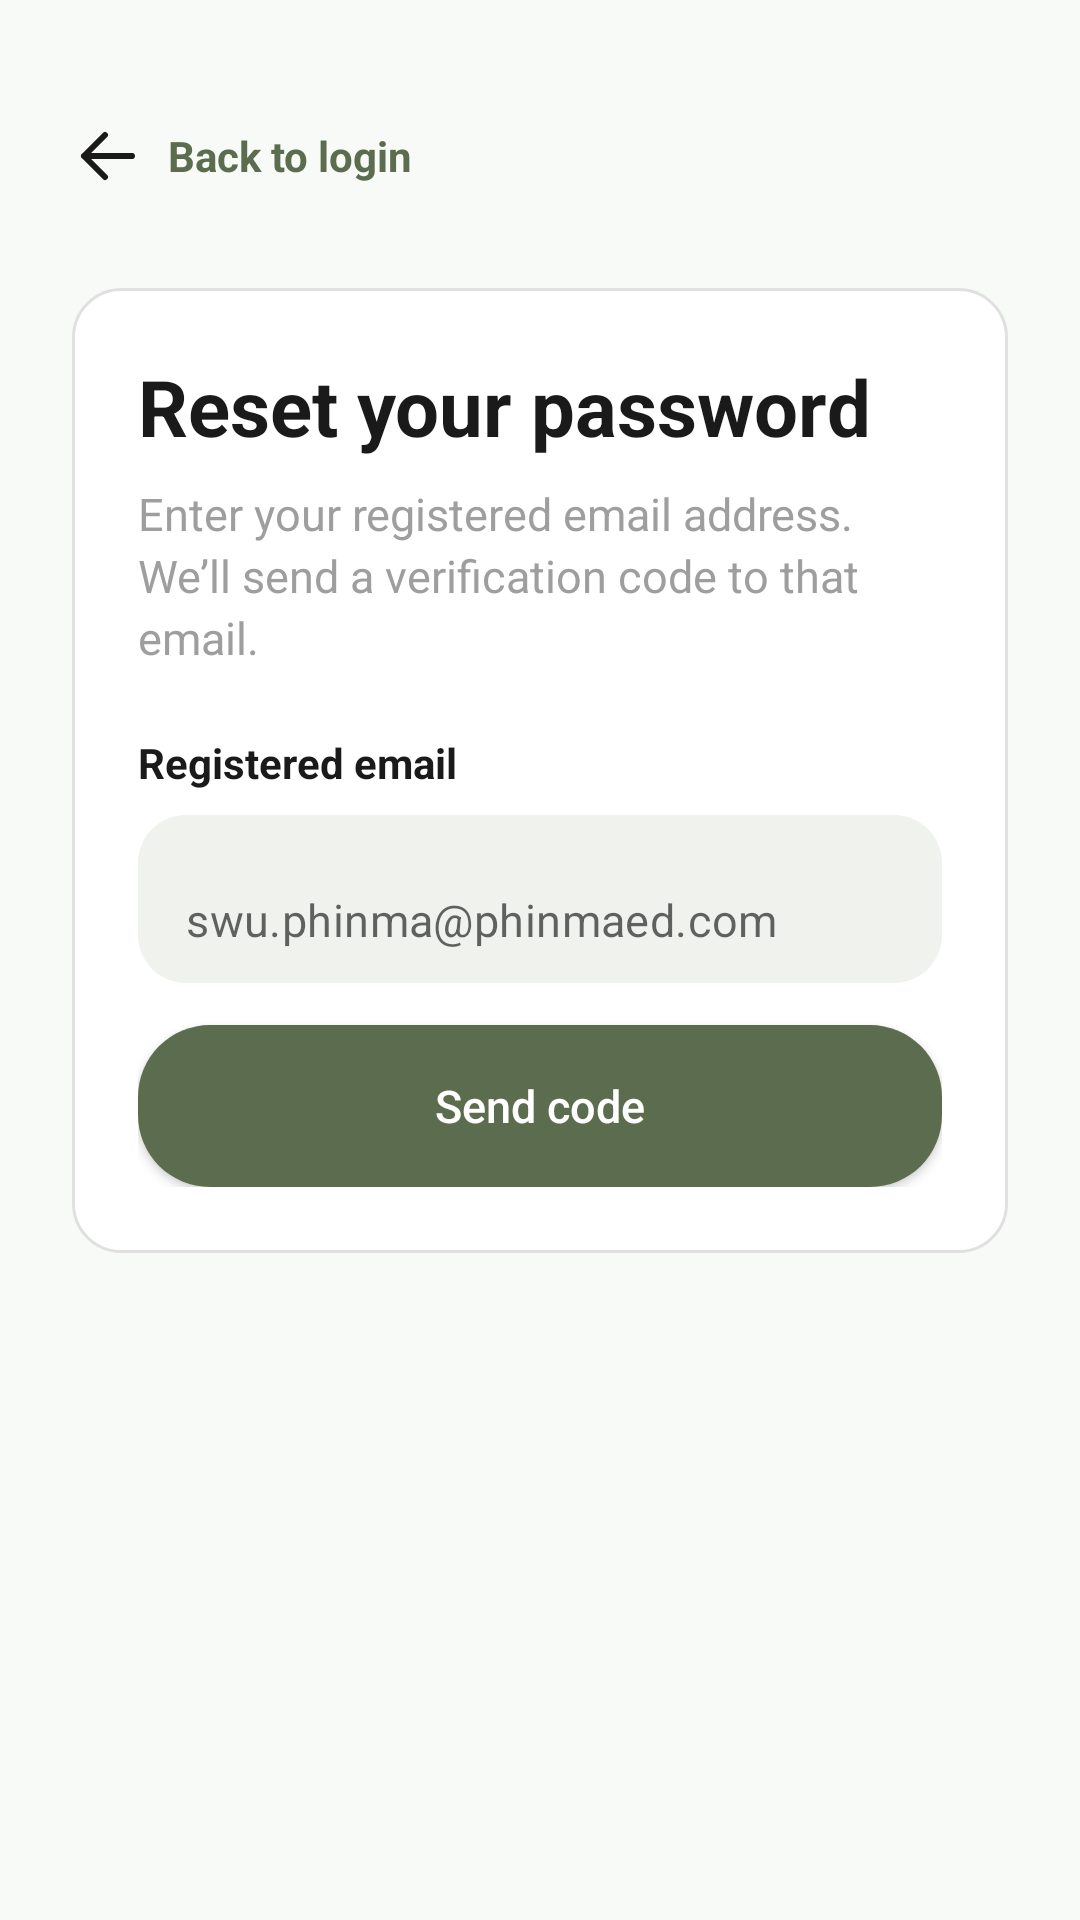

This screen was rendered from an Android layout file. Write that file and the resources it references.
<!-- AndroidManifest.xml: application theme Theme.VETSCHED -->
<!-- res/layout/fragment_password_reset.xml -->
<?xml version="1.0" encoding="utf-8"?>
<ScrollView xmlns:android="http://schemas.android.com/apk/res/android"
    xmlns:app="http://schemas.android.com/apk/res-auto"
    android:layout_width="match_parent"
    android:layout_height="match_parent"
    android:background="@color/vetsched_background"
    android:fillViewport="true"
    android:clipToPadding="false">

    <LinearLayout
        android:layout_width="match_parent"
        android:layout_height="wrap_content"
        android:orientation="vertical"
        android:paddingHorizontal="24dp"
        android:paddingTop="28dp"
        android:paddingBottom="24dp">

        <TextView
            android:id="@+id/tvBackToLogin"
            android:layout_width="wrap_content"
            android:layout_height="48dp"
            android:drawableStart="@drawable/ic_arrow_back"
            android:drawablePadding="8dp"
            android:gravity="center_vertical"
            android:paddingEnd="12dp"
            android:text="@string/back_to_login"
            android:textColor="@color/vetsched_primary"
            android:textSize="14sp"
            android:textStyle="bold" />

        <LinearLayout
            android:layout_width="match_parent"
            android:layout_height="wrap_content"
            android:layout_marginTop="20dp"
            android:background="@drawable/bg_profile_card"
            android:orientation="vertical"
            android:padding="22dp">

            <TextView
                android:layout_width="match_parent"
                android:layout_height="wrap_content"
                android:text="@string/reset_password_title"
                android:textColor="@color/vetsched_text_primary"
                android:textSize="26sp"
                android:textStyle="bold" />

            <TextView
                android:id="@+id/tvResetMessage"
                android:layout_width="match_parent"
                android:layout_height="wrap_content"
                android:layout_marginTop="8dp"
                android:lineSpacingExtra="3dp"
                android:text="@string/reset_password_instructions"
                android:textColor="@color/vetsched_text_hint"
                android:textSize="15sp" />

            <TextView
                android:layout_width="match_parent"
                android:layout_height="wrap_content"
                android:layout_marginTop="22dp"
                android:layout_marginBottom="8dp"
                android:labelFor="@+id/etResetEmail"
                android:text="@string/reset_email_label"
                android:textColor="@color/vetsched_text_primary"
                android:textSize="14sp"
                android:textStyle="bold" />

            <com.google.android.material.textfield.TextInputLayout
                android:layout_width="match_parent"
                android:layout_height="wrap_content"
                app:boxBackgroundMode="none"
                app:hintEnabled="false">

                <com.google.android.material.textfield.TextInputEditText
                    android:id="@+id/etResetEmail"
                    android:layout_width="match_parent"
                    android:layout_height="56dp"
                    android:background="@drawable/bg_field_rounded"
                    android:hint="@string/email_hint"
                    android:inputType="textEmailAddress"
                    android:paddingHorizontal="16dp"
                    android:textSize="15sp" />
            </com.google.android.material.textfield.TextInputLayout>

            <Button
                android:id="@+id/btnRequestCode"
                android:layout_width="match_parent"
                android:layout_height="54dp"
                android:layout_marginTop="14dp"
                android:background="@drawable/bg_button_rounded"
                android:text="@string/send_otp"
                android:textAllCaps="false"
                android:textColor="@color/white"
                android:textSize="15sp"
                app:backgroundTint="@null" />

            <LinearLayout
                android:id="@+id/resetFields"
                android:layout_width="match_parent"
                android:layout_height="wrap_content"
                android:orientation="vertical"
                android:visibility="gone">

                <View
                    android:layout_width="match_parent"
                    android:layout_height="1dp"
                    android:layout_marginTop="20dp"
                    android:layout_marginBottom="18dp"
                    android:background="@color/vetsched_divider" />

                <TextView
                    android:layout_width="match_parent"
                    android:layout_height="wrap_content"
                    android:text="VERIFY YOUR EMAIL"
                    android:textColor="@color/vetsched_primary"
                    android:textSize="12sp"
                    android:textStyle="bold" />

                <TextView
                    android:layout_width="match_parent"
                    android:layout_height="wrap_content"
                    android:layout_marginTop="5dp"
                    android:text="Enter the 6-digit code from your email. It expires in 15 minutes."
                    android:textColor="@color/vetsched_text_hint"
                    android:textSize="13sp" />

                <TextView
                    android:layout_width="match_parent"
                    android:layout_height="wrap_content"
                    android:layout_marginTop="16dp"
                    android:layout_marginBottom="7dp"
                    android:labelFor="@+id/etResetCode"
                    android:text="@string/verification_code_label"
                    android:textColor="@color/vetsched_text_primary"
                    android:textSize="14sp"
                    android:textStyle="bold" />

                <com.google.android.material.textfield.TextInputLayout
                    android:layout_width="match_parent"
                    android:layout_height="wrap_content"
                    app:boxBackgroundMode="none"
                    app:hintEnabled="false">

                    <com.google.android.material.textfield.TextInputEditText
                        android:id="@+id/etResetCode"
                        android:layout_width="match_parent"
                        android:layout_height="56dp"
                        android:background="@drawable/bg_field_rounded"
                        android:hint="@string/verification_code_hint"
                        android:inputType="number"
                        android:maxLength="6"
                        android:paddingHorizontal="16dp"
                        android:textSize="16sp" />
                </com.google.android.material.textfield.TextInputLayout>

                <Button
                    android:id="@+id/btnResendCode"
                    android:layout_width="wrap_content"
                    android:layout_height="42dp"
                    android:layout_gravity="end"
                    android:layout_marginTop="3dp"
                    android:background="@drawable/bg_button_rounded"
                    android:minWidth="0dp"
                    android:paddingHorizontal="14dp"
                    android:text="@string/resend_otp_cooldown"
                    android:textAllCaps="false"
                    android:textColor="@color/white"
                    android:textSize="13sp"
                    app:backgroundTint="@null" />

                <TextView
                    android:layout_width="match_parent"
                    android:layout_height="wrap_content"
                    android:layout_marginTop="10dp"
                    android:layout_marginBottom="7dp"
                    android:labelFor="@+id/etNewPassword"
                    android:text="@string/new_password_label"
                    android:textColor="@color/vetsched_text_primary"
                    android:textSize="14sp"
                    android:textStyle="bold" />

                <com.google.android.material.textfield.TextInputLayout
                    android:layout_width="match_parent"
                    android:layout_height="wrap_content"
                    app:boxBackgroundMode="none"
                    app:hintEnabled="false"
                    app:passwordToggleEnabled="true"
                    app:passwordToggleTint="@color/vetsched_primary">

                    <com.google.android.material.textfield.TextInputEditText
                        android:id="@+id/etNewPassword"
                        android:layout_width="match_parent"
                        android:layout_height="56dp"
                        android:background="@drawable/bg_field_rounded"
                        android:hint="@string/new_password_hint"
                        android:inputType="textPassword"
                        android:paddingHorizontal="16dp"
                        android:textSize="15sp" />
                </com.google.android.material.textfield.TextInputLayout>

                <TextView
                    android:layout_width="match_parent"
                    android:layout_height="wrap_content"
                    android:layout_marginTop="14dp"
                    android:layout_marginBottom="7dp"
                    android:labelFor="@+id/etConfirmNewPassword"
                    android:text="@string/confirm_password_label"
                    android:textColor="@color/vetsched_text_primary"
                    android:textSize="14sp"
                    android:textStyle="bold" />

                <com.google.android.material.textfield.TextInputLayout
                    android:layout_width="match_parent"
                    android:layout_height="wrap_content"
                    app:boxBackgroundMode="none"
                    app:hintEnabled="false"
                    app:passwordToggleEnabled="true"
                    app:passwordToggleTint="@color/vetsched_primary">

                    <com.google.android.material.textfield.TextInputEditText
                        android:id="@+id/etConfirmNewPassword"
                        android:layout_width="match_parent"
                        android:layout_height="56dp"
                        android:background="@drawable/bg_field_rounded"
                        android:hint="@string/confirm_new_password_hint"
                        android:inputType="textPassword"
                        android:paddingHorizontal="16dp"
                        android:textSize="15sp" />
                </com.google.android.material.textfield.TextInputLayout>

                <Button
                    android:id="@+id/btnResetPassword"
                    android:layout_width="match_parent"
                    android:layout_height="56dp"
                    android:layout_marginTop="20dp"
                    android:background="@drawable/bg_button_rounded"
                    android:text="@string/reset_password_action"
                    android:textAllCaps="false"
                    android:textColor="@color/white"
                    android:textSize="15sp"
                    app:backgroundTint="@null" />
            </LinearLayout>
        </LinearLayout>
    </LinearLayout>
</ScrollView>
<!-- resources referenced by this layout -->
<resources>
  <color name="vetsched_background">#F8FAF7</color>
  <color name="vetsched_divider">#E0E0E0</color>
  <color name="vetsched_primary">#5C6D4F</color>
  <color name="vetsched_text_hint">#9E9E9E</color>
  <color name="vetsched_text_primary">#1A1A1A</color>
  <color name="white">#FFFFFFFF</color>
  <!-- drawable bg_button_rounded (drawable) -->
  <?xml version="1.0" encoding="utf-8"?>
  <shape xmlns:android="http://schemas.android.com/apk/res/android">
      <solid android:color="@color/vetsched_primary" />
      <corners android:radius="24dp" />
  </shape>
  <!-- drawable bg_field_rounded (drawable) -->
  <?xml version="1.0" encoding="utf-8"?>
  <shape xmlns:android="http://schemas.android.com/apk/res/android">
      <solid android:color="@color/vetsched_field_bg" />
      <corners android:radius="16dp" />
  </shape>
  <!-- drawable bg_profile_card (drawable) -->
  <?xml version="1.0" encoding="utf-8"?>
  <shape xmlns:android="http://schemas.android.com/apk/res/android">
      <solid android:color="@color/white" />
      <corners android:radius="16dp" />
      <stroke
          android:width="1dp"
          android:color="@color/vetsched_divider" />
  </shape>
  <!-- drawable ic_arrow_back (drawable) -->
  <vector xmlns:android="http://schemas.android.com/apk/res/android"
      android:width="24dp"
      android:height="24dp"
      android:viewportWidth="24"
      android:viewportHeight="24">
      <path
          android:fillColor="@color/vetsched_text_primary"
          android:pathData="M20,12L4,12M4,12L11,5M4,12L11,19"
          android:strokeColor="@color/vetsched_text_primary"
          android:strokeWidth="2"
          android:strokeLineCap="round"
          android:strokeLineJoin="round" />
  </vector>
  <string name="back_to_login">Back to login</string>
  <string name="confirm_new_password_hint">Re-enter your new password</string>
  <string name="confirm_password_label">Confirm new password</string>
  <string name="email_hint">swu.phinma@phinmaed.com</string>
  <string name="new_password_hint">At least 10 characters</string>
  <string name="new_password_label">New password</string>
  <string name="resend_otp_cooldown">Resend in 60s</string>
  <string name="reset_email_label">Registered email</string>
  <string name="reset_password_action">Reset password</string>
  <string name="reset_password_instructions">Enter your registered email address. We’ll send a verification code to that email.</string>
  <string name="reset_password_title">Reset your password</string>
  <string name="send_otp">Send code</string>
  <string name="verification_code_hint">Enter the 6-digit code</string>
  <string name="verification_code_label">Verification code</string>
  <style name="Theme.VETSCHED" parent="Theme.MaterialComponents.Light.NoActionBar">
          <item name="colorPrimary">@color/vetsched_primary</item>
          <item name="android:statusBarColor">@color/vetsched_background</item>
          <item name="android:windowLightStatusBar">true</item>
      </style>
  <color name="vetsched_field_bg">#F0F2ED</color>
</resources>
